6-way image classification set "Classification" from GitHub (HM-space/MangoDataset_splitted); label vocabulary: Appon mango, Bire mangoes, Kagogwa mangoes, Alphonso mango, Boribo mango, honey mango.

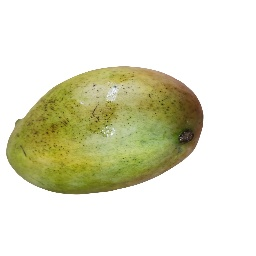
Label: Boribo mango

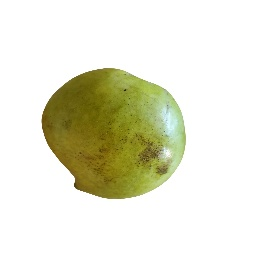
Label: Boribo mango

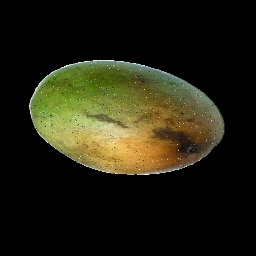
Label: honey mango

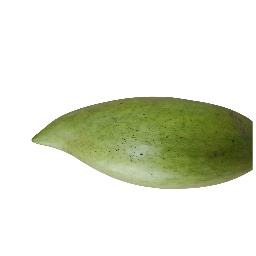
Label: Boribo mango

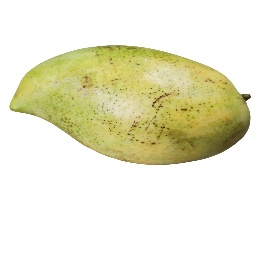
Label: Boribo mango

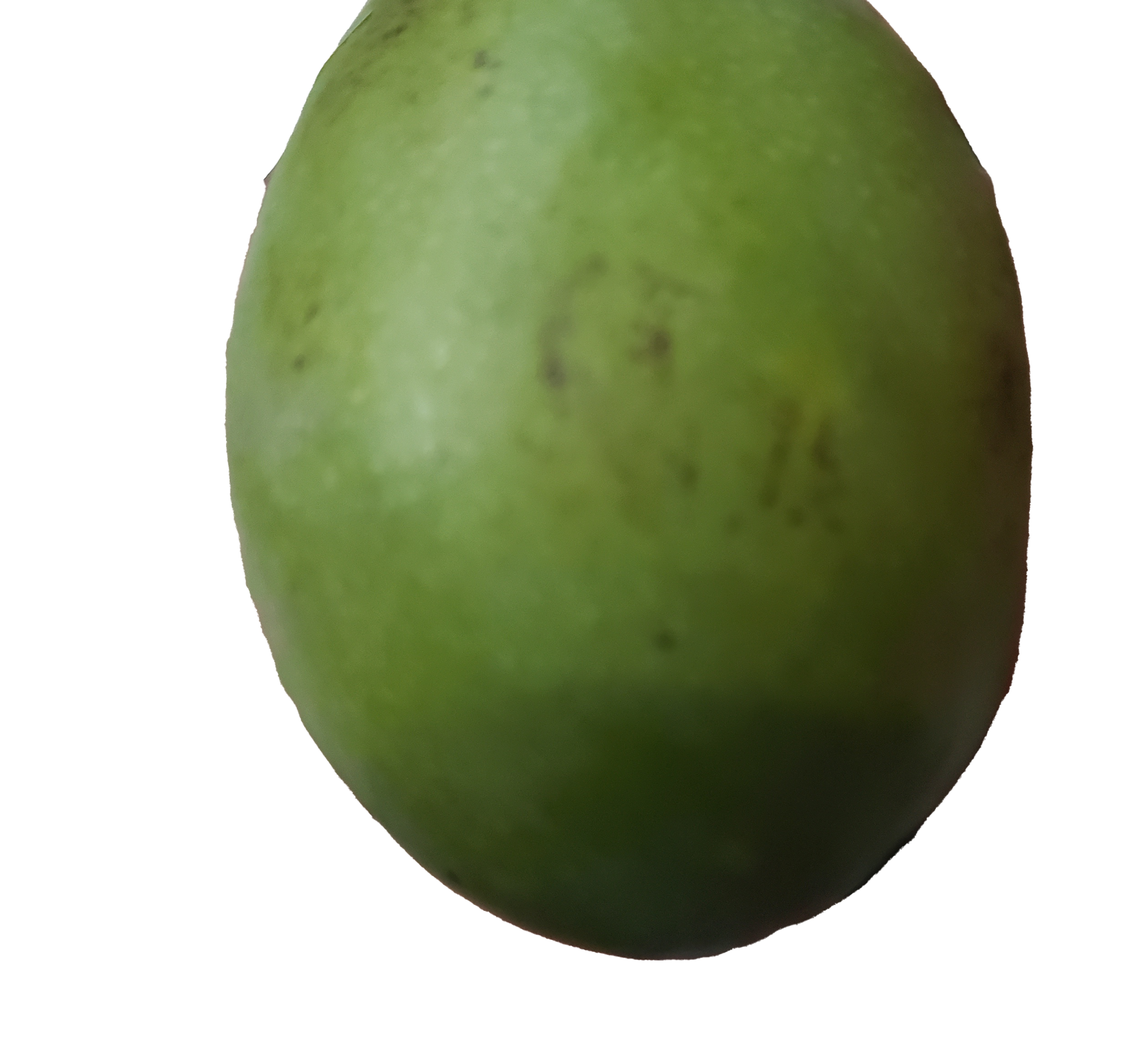
Label: Kagogwa mangoes
